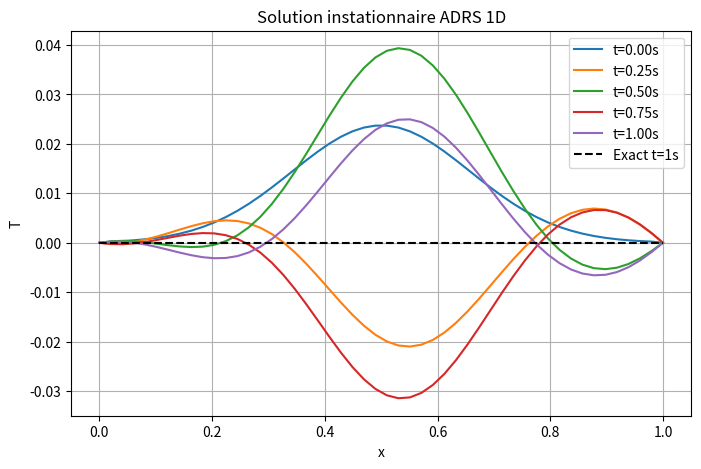

Generate this figure with matplotlib:
import numpy as np
import matplotlib.pyplot as plt

# PHYSICAL PARAMETERS
K = 0.1
L = 1.0
V = 1.0
lamda = 1.0
Time = 1.0

# NUMERICAL PARAMETERS
NX = 50
dx = L/(NX-1)
dt = 0.5*dx**2/(K + V*dx/2)  # CFL
NT = int(Time/dt) + 1

# Spatial grid
x = np.linspace(0, L, NX)

# Exact spatial profile v(x)
v = np.exp(-20*(x-0.5)**2)

# Initialize solution
T = np.zeros(NX)

# Temps de snapshots désirés
snap_times = [0.0, 0.25, 0.5, 0.75, 1.0]
snapshots = []

# Boucle temporelle
for n in range(NT):
    t = n * dt
    if t > Time + 1e-12:
        break

    # Exact solution factor
    Tex = np.sin(4*np.pi*t) * v

    # Spatial derivatives de T
    Tx = np.zeros(NX)
    Txx = np.zeros(NX)
    Tx[1:-1] = (T[2:] - T[:-2])/(2*dx)
    Txx[1:-1] = (T[2:] - 2*T[1:-1] + T[:-2])/(dx**2)

    # Source term f(x,t)
    dUdt = 4*np.pi*np.cos(4*np.pi*t) * v
    v_x = np.zeros(NX)
    v_x[1:-1] = (v[2:] - v[:-2])/(2*dx)
    v_xx = np.zeros(NX)
    v_xx[1:-1] = (v[2:] - 2*v[1:-1] + v[:-2])/(dx**2)
    F = dUdt + V*np.sin(4*np.pi*t)*v_x - K*np.sin(4*np.pi*t)*v_xx + lamda*np.sin(4*np.pi*t)*v

    # Mise à jour (Euler explicite)
    xnu = K + 0.5*dx*abs(V)
    RHS = np.zeros(NX)
    RHS[1:-1] = dt*(-V*Tx[1:-1] + xnu*Txx[1:-1] - lamda*T[1:-1] + F[1:-1])
    T[1:-1] += RHS[1:-1]

    # Sauvegarde du snapshot si on est proche d'un temps cible
    for target in snap_times[:]:  # parcourir une copie
        if abs(t - target) <= dt/2:
            snapshots.append((target, T.copy()))
            snap_times.remove(target)

# Tracé des snapshots
plt.figure(figsize=(8,5))
for t_snap, Tsnap in snapshots:
    plt.plot(x, Tsnap, label=f't={t_snap:.2f}s')

# Solution exacte à t=1s
plt.plot(x, np.sin(4*np.pi*1.0)*v, 'k--', label='Exact t=1s')

plt.xlabel('x')
plt.ylabel('T')
plt.title('Solution instationnaire ADRS 1D')
plt.legend()
plt.grid(True)
plt.show()
